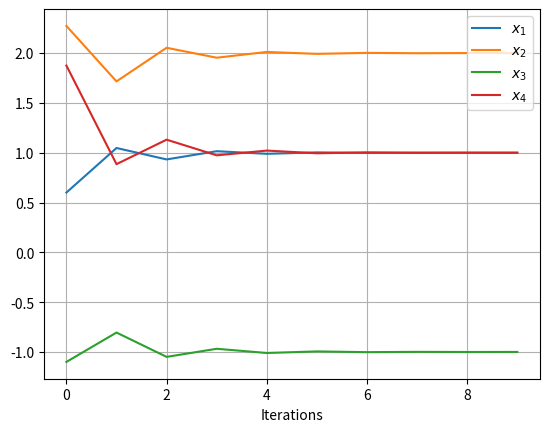

Python code for this plot:
#Jacobi's Method 
import matplotlib.pyplot as plt
x1=0;x2=0;x3=0;x4=0
data_x1=[];data_x2=[];data_x3=[];data_x4=[]
for i in range (10):
    a=(6+x2-2*x3)/10
    b=(25+x1+x3-3*x4)/11
    c=(-11-2*x1+x2+x4)/10
    d=(15-3*x2+x3)/8
    x1=a;x2=b;x3=c;x4=d
    data_x1.append(x1);data_x2.append(x2);data_x3.append(x3);data_x4.append(x4)
print(x1,x2,x3,x4)
plt.plot (data_x1, label=r'$x_{1}$')
plt.plot (data_x2, label=r'$x_{2}$')
plt.plot (data_x3, label=r'$x_{3}$')
plt.plot (data_x4, label=r'$x_{4}$')
plt.xlabel('Iterations');plt.legend();plt.grid();plt.show()
